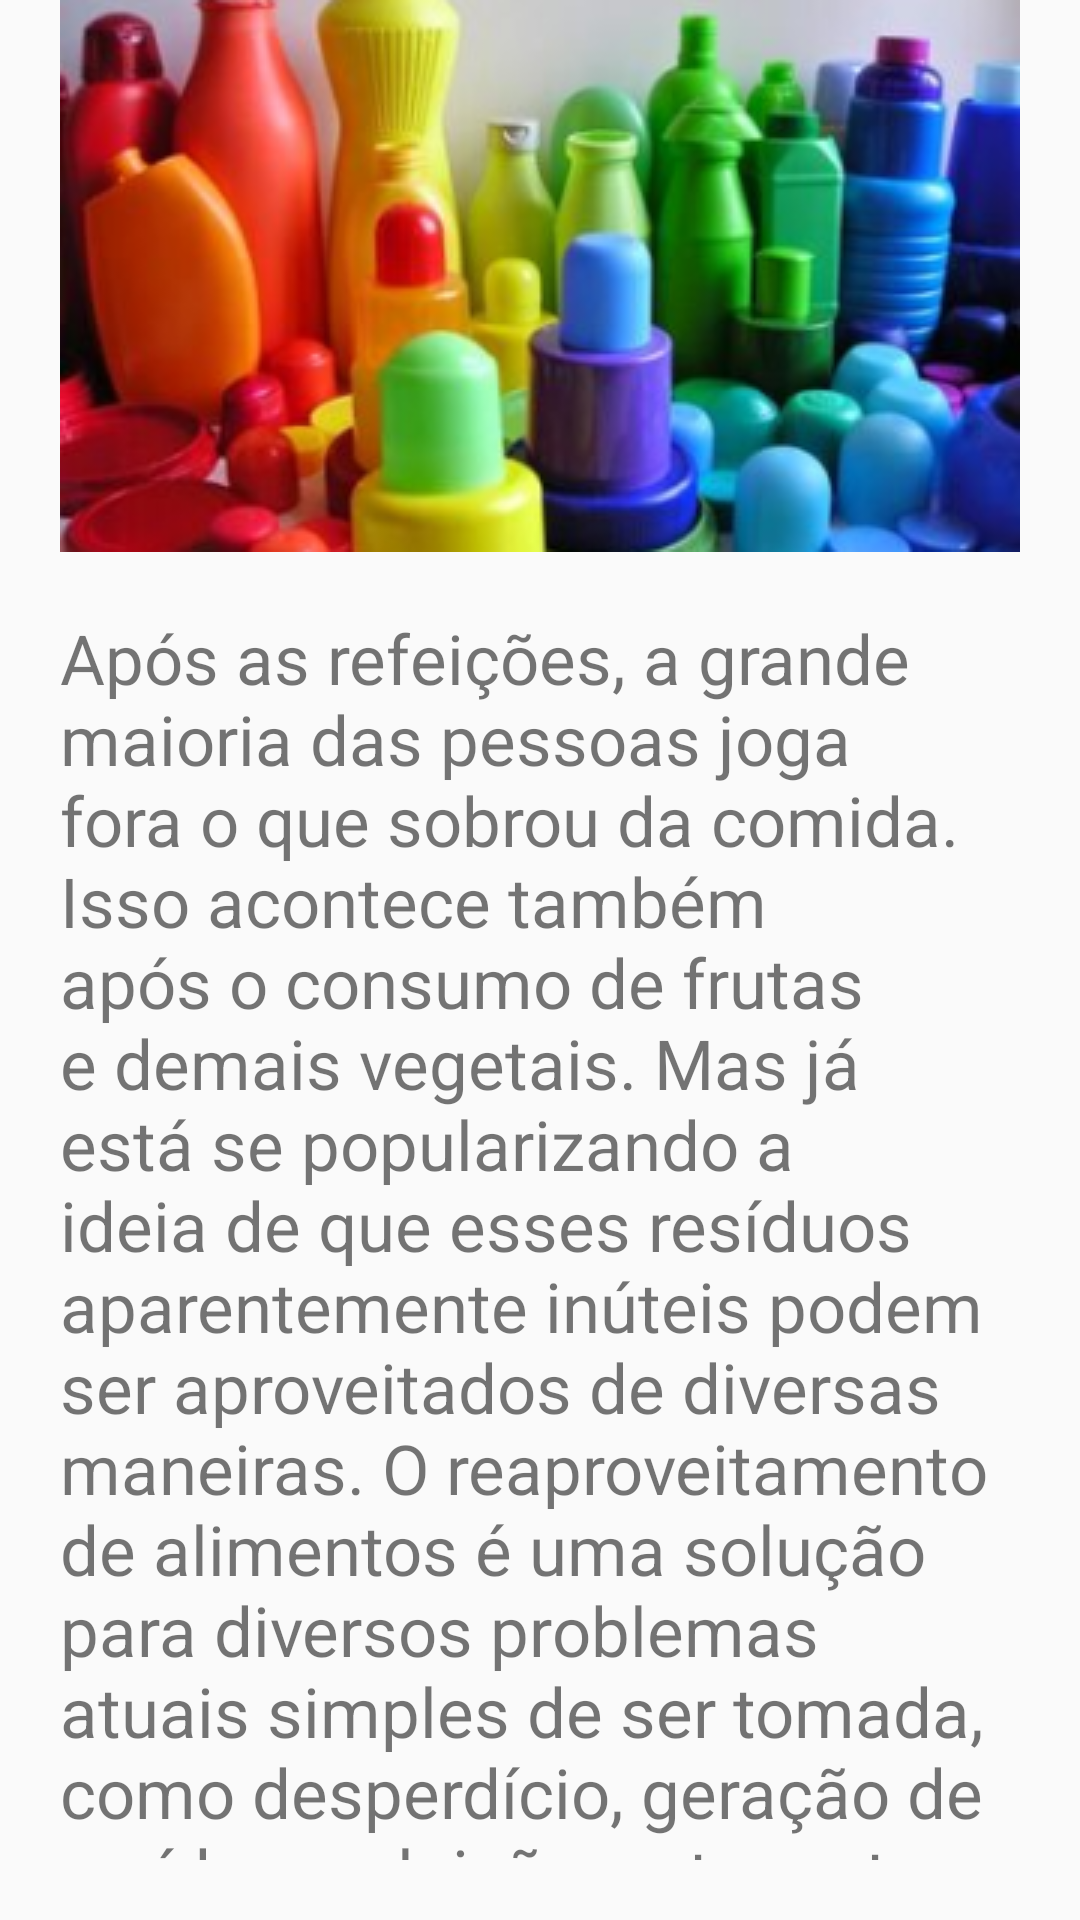

Write the Android layout XML for this screen, with the resource values it uses.
<!-- AndroidManifest.xml: application theme AppTheme -->
<!-- res/layout/fragment_alimento.xml -->
<?xml version="1.0" encoding="utf-8"?>
<LinearLayout xmlns:android="http://schemas.android.com/apk/res/android"
    android:orientation="vertical" android:layout_width="match_parent"
    android:layout_height="match_parent">

    <ImageView
        android:layout_width="wrap_content"
        android:layout_height="wrap_content"
        android:layout_gravity="center"
        android:contentDescription="Imagem de alimentos"
        android:src="@drawable/plastico_1"/>

    <TextView
        android:layout_width="match_parent"
        android:layout_height="match_parent"
        android:textSize="23sp"
        android:text="@string/alimentos"
        android:padding="20dp"
        android:textAlignment="viewStart"
        android:fontFamily="sans-serif"/>

</LinearLayout>
<!-- resources referenced by this layout -->
<resources>
  <!-- drawable plastico_1: png bitmap (drawable, 110251 bytes) -->
  <string name="alimentos">
          Após as refeições, a grande maioria das pessoas joga fora o que sobrou da comida. Isso acontece também após o consumo de frutas e demais vegetais. Mas já está se popularizando a ideia de que esses resíduos aparentemente inúteis podem ser aproveitados de diversas maneiras.
  O reaproveitamento de alimentos é uma solução para diversos problemas atuais simples de ser tomada, como desperdício, geração de resíduo, poluição, entre outros, basta uma pequena mudança nos hábitos.
      </string>
  <style name="AppTheme" parent="Theme.AppCompat.Light.NoActionBar">
          
          <item name="colorPrimary">@color/colorPrimary</item>
          <item name="colorPrimaryDark">@color/colorPrimaryDark</item>
          <item name="colorAccent">@color/colorAccent</item>
      </style>
  <color name="colorPrimary">#45dd54</color>
  <color name="colorPrimaryDark">#00aa21</color>
  <color name="colorAccent">#81ff85</color>
</resources>
